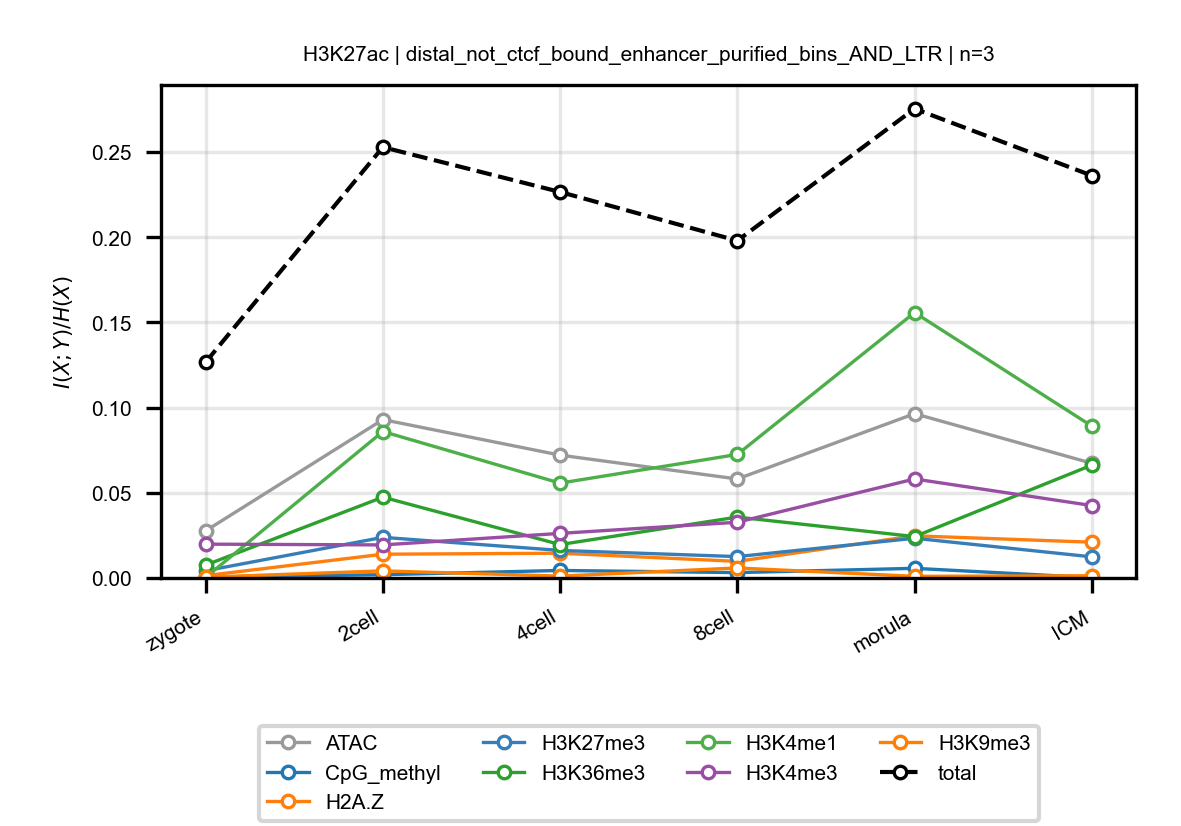

Source data for this figure (header and first rows):
anchor, target, n_bins, stage, block, normalized_mi
H3K27ac, ATAC, 3, zygote, distal_not_ctcf_bound_enhancer_purified_…, 0.02766
H3K27ac, ATAC, 3, 2cell, distal_not_ctcf_bound_enhancer_purified_…, 0.09299
H3K27ac, ATAC, 3, 4cell, distal_not_ctcf_bound_enhancer_purified_…, 0.07212
H3K27ac, ATAC, 3, 8cell, distal_not_ctcf_bound_enhancer_purified_…, 0.05812
H3K27ac, ATAC, 3, morula, distal_not_ctcf_bound_enhancer_purified_…, 0.09646
H3K27ac, ATAC, 3, ICM, distal_not_ctcf_bound_enhancer_purified_…, 0.06737
H3K27ac, CpG_methyl, 3, zygote, distal_not_ctcf_bound_enhancer_purified_…, 0.0005629
H3K27ac, CpG_methyl, 3, 2cell, distal_not_ctcf_bound_enhancer_purified_…, 0.001909
H3K27ac, CpG_methyl, 3, 4cell, distal_not_ctcf_bound_enhancer_purified_…, 0.004415
H3K27ac, CpG_methyl, 3, 8cell, distal_not_ctcf_bound_enhancer_purified_…, 0.003154
H3K27ac, CpG_methyl, 3, morula, distal_not_ctcf_bound_enhancer_purified_…, 0.005662
H3K27ac, CpG_methyl, 3, ICM, distal_not_ctcf_bound_enhancer_purified_…, 0.0002112
H3K27ac, H2A.Z, 3, zygote, distal_not_ctcf_bound_enhancer_purified_…, 0.001373
H3K27ac, H2A.Z, 3, 2cell, distal_not_ctcf_bound_enhancer_purified_…, 0.01395
H3K27ac, H2A.Z, 3, 4cell, distal_not_ctcf_bound_enhancer_purified_…, 0.01453
H3K27ac, H2A.Z, 3, 8cell, distal_not_ctcf_bound_enhancer_purified_…, 0.009748
H3K27ac, H2A.Z, 3, morula, distal_not_ctcf_bound_enhancer_purified_…, 0.02475
H3K27ac, H2A.Z, 3, ICM, distal_not_ctcf_bound_enhancer_purified_…, 0.02101
H3K27ac, H3K27me3, 3, zygote, distal_not_ctcf_bound_enhancer_purified_…, 0.004238
H3K27ac, H3K27me3, 3, 2cell, distal_not_ctcf_bound_enhancer_purified_…, 0.02385
H3K27ac, H3K27me3, 3, 4cell, distal_not_ctcf_bound_enhancer_purified_…, 0.01617
H3K27ac, H3K27me3, 3, 8cell, distal_not_ctcf_bound_enhancer_purified_…, 0.01255
H3K27ac, H3K27me3, 3, morula, distal_not_ctcf_bound_enhancer_purified_…, 0.02332
H3K27ac, H3K27me3, 3, ICM, distal_not_ctcf_bound_enhancer_purified_…, 0.0124
H3K27ac, H3K36me3, 3, zygote, distal_not_ctcf_bound_enhancer_purified_…, 0.007568
H3K27ac, H3K36me3, 3, 2cell, distal_not_ctcf_bound_enhancer_purified_…, 0.04744
H3K27ac, H3K36me3, 3, 4cell, distal_not_ctcf_bound_enhancer_purified_…, 0.01962
H3K27ac, H3K36me3, 3, 8cell, distal_not_ctcf_bound_enhancer_purified_…, 0.03575
H3K27ac, H3K36me3, 3, morula, distal_not_ctcf_bound_enhancer_purified_…, 0.02431
H3K27ac, H3K36me3, 3, ICM, distal_not_ctcf_bound_enhancer_purified_…, 0.06626
H3K27ac, H3K4me1, 3, zygote, distal_not_ctcf_bound_enhancer_purified_…, 0.0003387
H3K27ac, H3K4me1, 3, 2cell, distal_not_ctcf_bound_enhancer_purified_…, 0.08598
H3K27ac, H3K4me1, 3, 4cell, distal_not_ctcf_bound_enhancer_purified_…, 0.05569
H3K27ac, H3K4me1, 3, 8cell, distal_not_ctcf_bound_enhancer_purified_…, 0.07253
H3K27ac, H3K4me1, 3, morula, distal_not_ctcf_bound_enhancer_purified_…, 0.1558
H3K27ac, H3K4me1, 3, ICM, distal_not_ctcf_bound_enhancer_purified_…, 0.08918
H3K27ac, H3K4me3, 3, zygote, distal_not_ctcf_bound_enhancer_purified_…, 0.01986
H3K27ac, H3K4me3, 3, 2cell, distal_not_ctcf_bound_enhancer_purified_…, 0.01941
H3K27ac, H3K4me3, 3, 4cell, distal_not_ctcf_bound_enhancer_purified_…, 0.02618
H3K27ac, H3K4me3, 3, 8cell, distal_not_ctcf_bound_enhancer_purified_…, 0.03273
H3K27ac, H3K4me3, 3, morula, distal_not_ctcf_bound_enhancer_purified_…, 0.05812
H3K27ac, H3K4me3, 3, ICM, distal_not_ctcf_bound_enhancer_purified_…, 0.04253
H3K27ac, H3K9me3, 3, zygote, distal_not_ctcf_bound_enhancer_purified_…, 0.0004762
H3K27ac, H3K9me3, 3, 2cell, distal_not_ctcf_bound_enhancer_purified_…, 0.004163
H3K27ac, H3K9me3, 3, 4cell, distal_not_ctcf_bound_enhancer_purified_…, 0.001094
H3K27ac, H3K9me3, 3, 8cell, distal_not_ctcf_bound_enhancer_purified_…, 0.005884
H3K27ac, H3K9me3, 3, morula, distal_not_ctcf_bound_enhancer_purified_…, 0.0009608
H3K27ac, H3K9me3, 3, ICM, distal_not_ctcf_bound_enhancer_purified_…, 0.001309
H3K27ac, total, 3, zygote, distal_not_ctcf_bound_enhancer_purified_…, 0.1267
H3K27ac, total, 3, 2cell, distal_not_ctcf_bound_enhancer_purified_…, 0.2529
H3K27ac, total, 3, 4cell, distal_not_ctcf_bound_enhancer_purified_…, 0.2266
H3K27ac, total, 3, 8cell, distal_not_ctcf_bound_enhancer_purified_…, 0.198
H3K27ac, total, 3, morula, distal_not_ctcf_bound_enhancer_purified_…, 0.2755
H3K27ac, total, 3, ICM, distal_not_ctcf_bound_enhancer_purified_…, 0.2363
